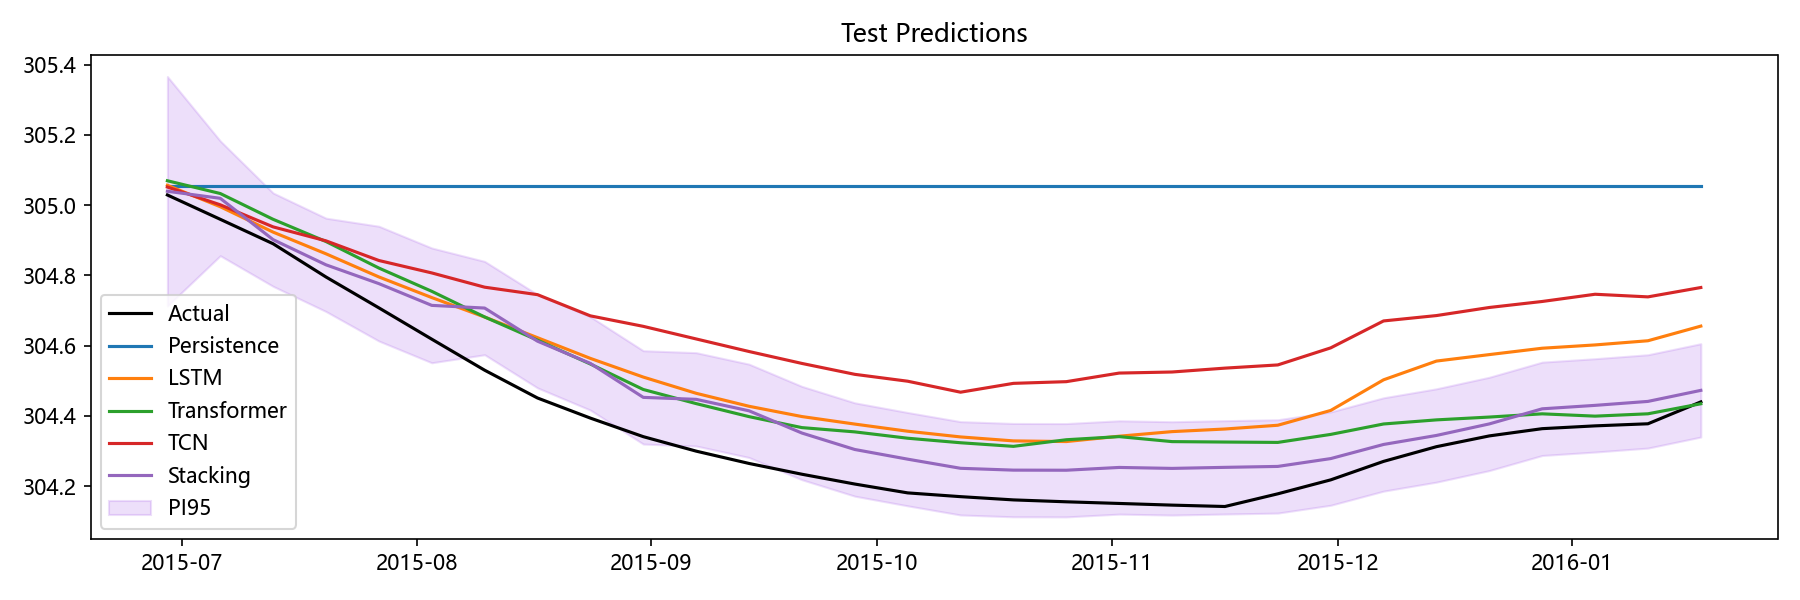

Values plotted in this chart, from the file beside it:
Date, Actual, Persistence, LSTM, Transformer, TCN, Stacking, Aquifer, PI95_Lower, PI95_Upper
2015-06-29, 305, 305.1, 305.1, 305.1, 305.1, 305, 岩溶水3, 304.7, 305.4
2015-07-06, 305, 305.1, 305, 305, 305, 305, 岩溶水3, 304.9, 305.2
2015-07-13, 304.9, 305.1, 304.9, 305, 304.9, 304.9, 岩溶水3, 304.8, 305
2015-07-20, 304.8, 305.1, 304.9, 304.9, 304.9, 304.8, 岩溶水3, 304.7, 305
2015-07-27, 304.7, 305.1, 304.8, 304.8, 304.8, 304.8, 岩溶水3, 304.6, 304.9
2015-08-03, 304.6, 305.1, 304.7, 304.8, 304.8, 304.7, 岩溶水3, 304.6, 304.9
2015-08-10, 304.5, 305.1, 304.7, 304.7, 304.8, 304.7, 岩溶水3, 304.6, 304.8
2015-08-17, 304.5, 305.1, 304.6, 304.6, 304.7, 304.6, 岩溶水3, 304.5, 304.7
2015-08-24, 304.4, 305.1, 304.6, 304.5, 304.7, 304.5, 岩溶水3, 304.4, 304.7
2015-08-31, 304.3, 305.1, 304.5, 304.5, 304.7, 304.5, 岩溶水3, 304.3, 304.6
2015-09-07, 304.3, 305.1, 304.5, 304.4, 304.6, 304.4, 岩溶水3, 304.3, 304.6
2015-09-14, 304.3, 305.1, 304.4, 304.4, 304.6, 304.4, 岩溶水3, 304.3, 304.5
2015-09-21, 304.2, 305.1, 304.4, 304.4, 304.5, 304.4, 岩溶水3, 304.2, 304.5
2015-09-28, 304.2, 305.1, 304.4, 304.4, 304.5, 304.3, 岩溶水3, 304.2, 304.4
2015-10-05, 304.2, 305.1, 304.4, 304.3, 304.5, 304.3, 岩溶水3, 304.1, 304.4
2015-10-12, 304.2, 305.1, 304.3, 304.3, 304.5, 304.3, 岩溶水3, 304.1, 304.4
2015-10-19, 304.2, 305.1, 304.3, 304.3, 304.5, 304.2, 岩溶水3, 304.1, 304.4
2015-10-26, 304.2, 305.1, 304.3, 304.3, 304.5, 304.2, 岩溶水3, 304.1, 304.4
2015-11-02, 304.2, 305.1, 304.3, 304.3, 304.5, 304.3, 岩溶水3, 304.1, 304.4
2015-11-09, 304.1, 305.1, 304.4, 304.3, 304.5, 304.3, 岩溶水3, 304.1, 304.4
2015-11-16, 304.1, 305.1, 304.4, 304.3, 304.5, 304.3, 岩溶水3, 304.1, 304.4
2015-11-23, 304.2, 305.1, 304.4, 304.3, 304.5, 304.3, 岩溶水3, 304.1, 304.4
2015-11-30, 304.2, 305.1, 304.4, 304.3, 304.6, 304.3, 岩溶水3, 304.1, 304.4
2015-12-07, 304.3, 305.1, 304.5, 304.4, 304.7, 304.3, 岩溶水3, 304.2, 304.5
2015-12-14, 304.3, 305.1, 304.6, 304.4, 304.7, 304.3, 岩溶水3, 304.2, 304.5
2015-12-21, 304.3, 305.1, 304.6, 304.4, 304.7, 304.4, 岩溶水3, 304.2, 304.5
2015-12-28, 304.4, 305.1, 304.6, 304.4, 304.7, 304.4, 岩溶水3, 304.3, 304.6
2016-01-04, 304.4, 305.1, 304.6, 304.4, 304.7, 304.4, 岩溶水3, 304.3, 304.6
2016-01-11, 304.4, 305.1, 304.6, 304.4, 304.7, 304.4, 岩溶水3, 304.3, 304.6
2016-01-18, 304.4, 305.1, 304.7, 304.4, 304.8, 304.5, 岩溶水3, 304.3, 304.6
